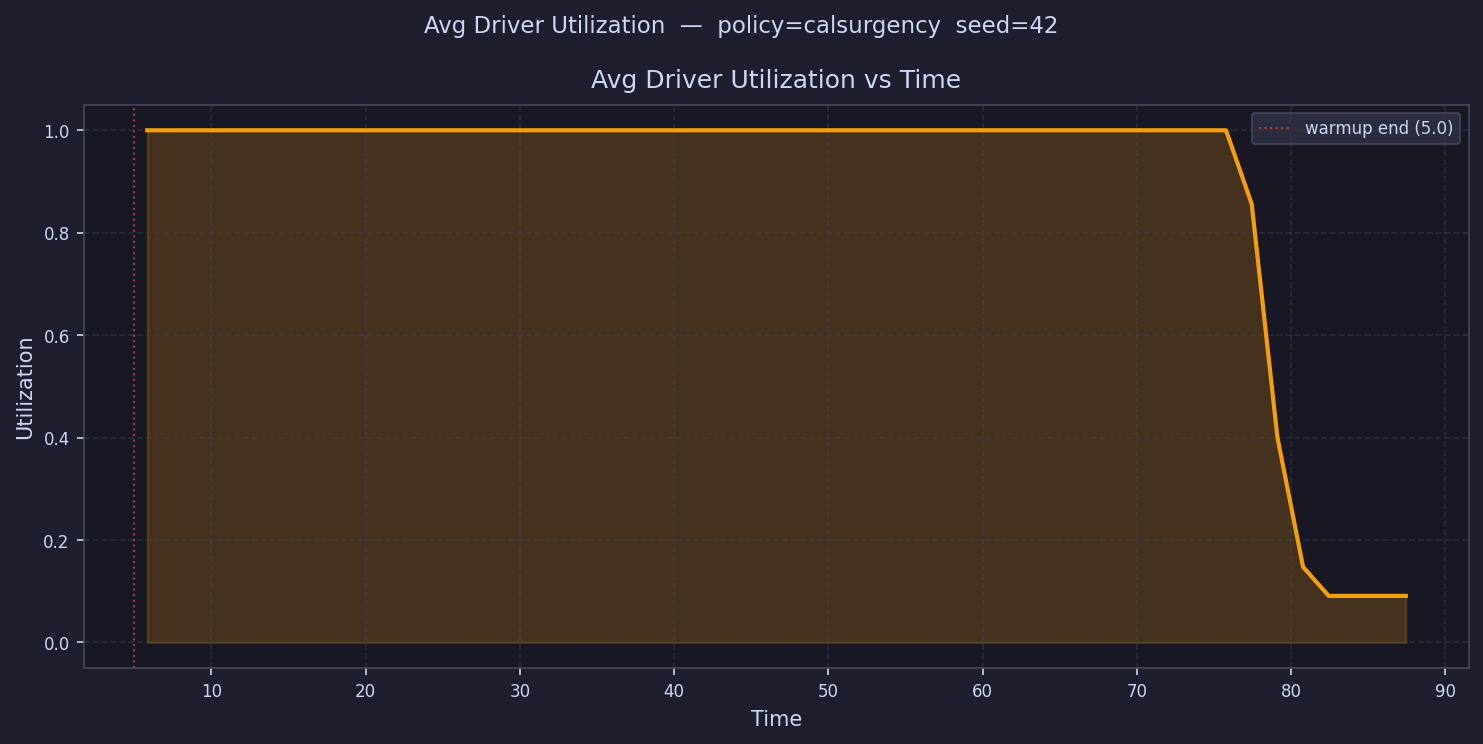

Values plotted in this chart, from the file beside it:
time, avg_driver_utilization
5.833, 1.0
7.498, 1.0
9.164, 1
10.83, 1.0
12.5, 1.0
14.16, 1.0
15.83, 1.0
17.49, 1.0
19.16, 1.0
20.82, 1.0
22.49, 1.0
24.15, 1.0
25.82, 1.0
27.49, 1.0
29.15, 1.0
30.82, 1.0
32.48, 1.0
34.15, 1.0
35.81, 1.0
37.48, 1.0
39.15, 1.0
40.81, 1.0
42.48, 1.0
44.14, 1.0
45.81, 1.0
47.47, 1.0
49.14, 1.0
50.8, 1.0
52.47, 1.0
54.14, 1.0
55.8, 1.0
57.47, 1.0
59.13, 1.0
60.8, 1.0
62.46, 1.0
64.13, 1.0
65.8, 1.0
67.46, 1.0
69.13, 1.0
70.79, 1.0
72.46, 1.0
74.12, 1.0
75.79, 1.0
77.46, 0.8562
79.12, 0.4007
80.79, 0.1473
82.45, 0.09091
84.12, 0.09091
85.78, 0.09091
87.45, 0.09091
